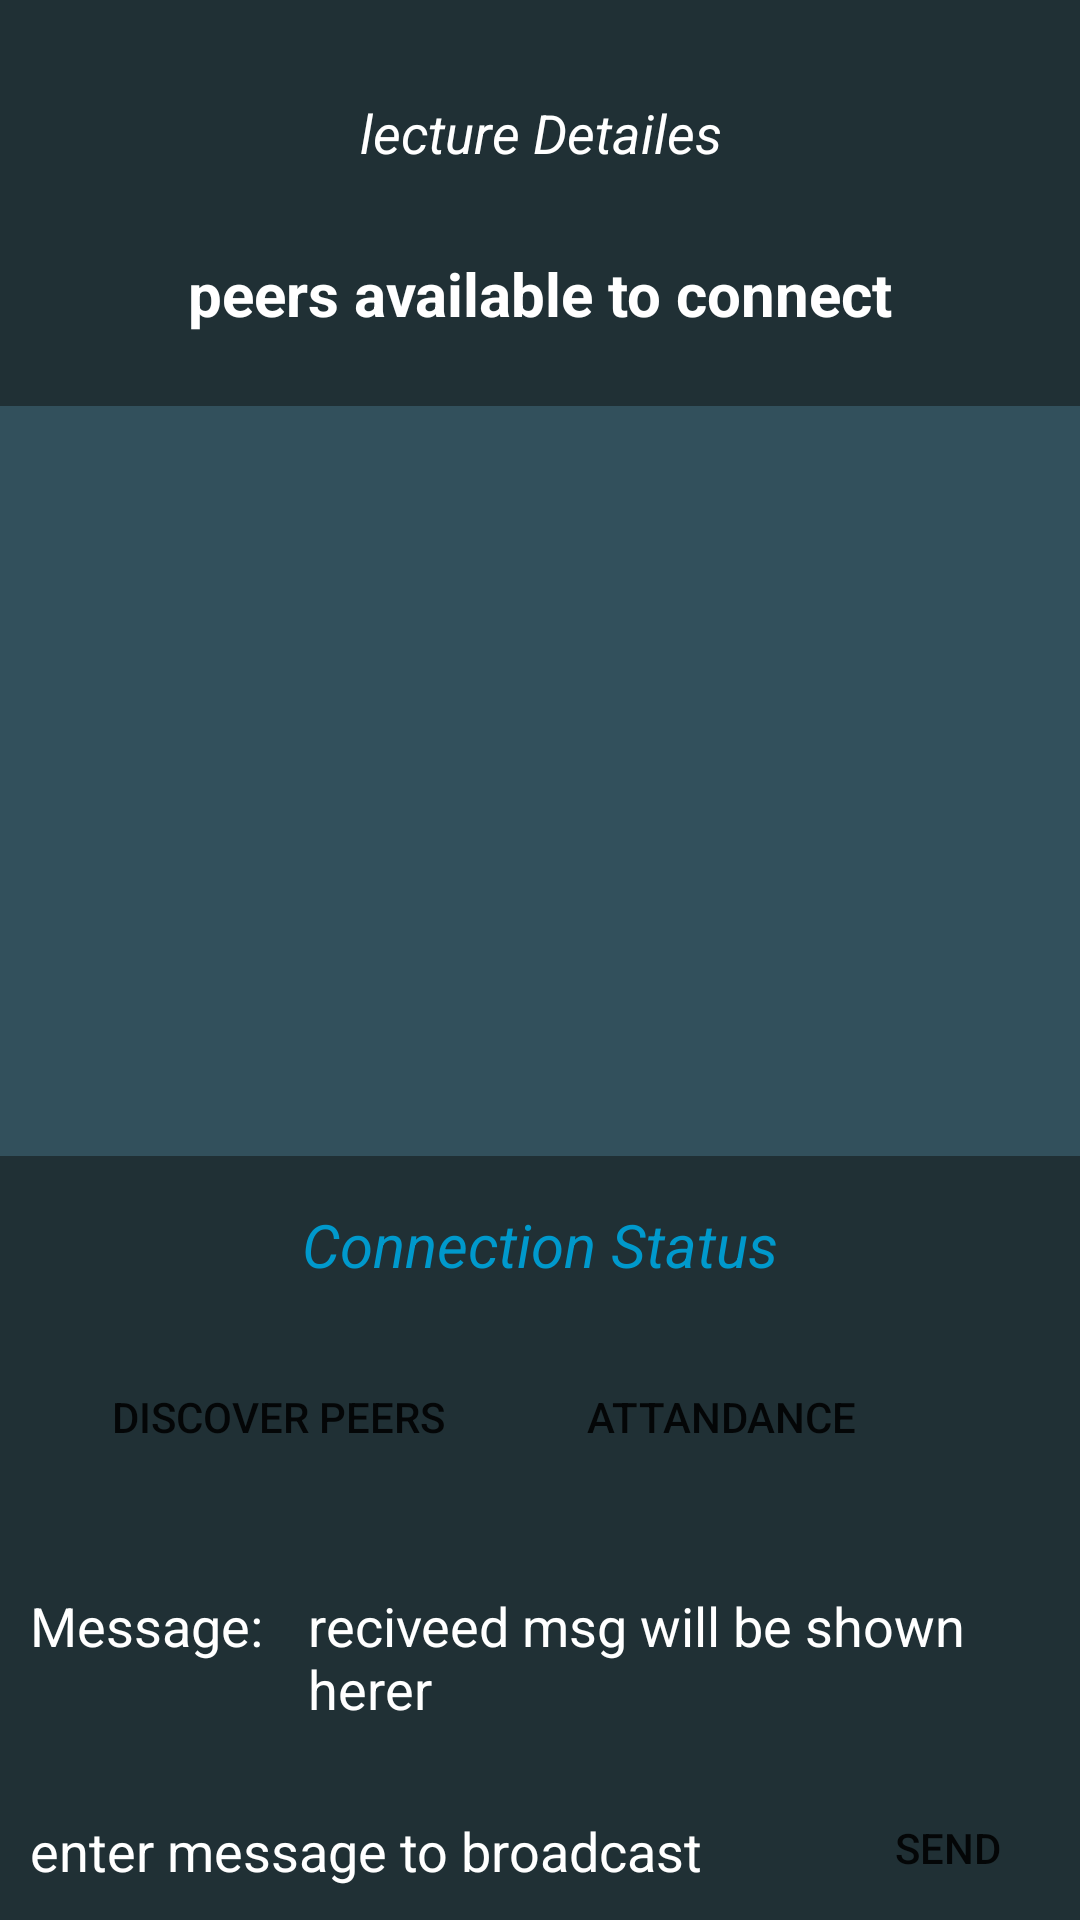

Android layout source for this screen:
<!-- AndroidManifest.xml: application theme Theme.FocusLock -->
<!-- res/layout/activity_main.xml -->
<?xml version="1.0" encoding="utf-8"?>
<androidx.constraintlayout.widget.ConstraintLayout xmlns:android="http://schemas.android.com/apk/res/android"
    xmlns:app="http://schemas.android.com/apk/res-auto"
    xmlns:tools="http://schemas.android.com/tools"
    android:background="#203035"
    android:layout_width="match_parent"
    android:layout_height="match_parent">


    <androidx.constraintlayout.widget.ConstraintLayout
        android:id="@+id/constraintLayout"
        android:layout_width="match_parent"
        android:layout_height="wrap_content"
        android:layout_marginTop="20dp"
        app:layout_constraintEnd_toEndOf="parent"
        app:layout_constraintHorizontal_bias="0.0"
        app:layout_constraintStart_toStartOf="parent"
        app:layout_constraintTop_toBottomOf="@+id/connectionStatus">

        <Button
            android:id="@+id/discover"
            android:layout_width="wrap_content"
            android:layout_height="wrap_content"
            android:layout_alignParentStart="true"
            android:background="@drawable/btn_bg"
            android:text="  discover peers   "
            app:layout_constraintBottom_toBottomOf="parent"
            app:layout_constraintEnd_toStartOf="@+id/attandance"
            app:layout_constraintStart_toStartOf="parent"
            app:layout_constraintTop_toTopOf="parent" />

        <Button
            android:id="@+id/attandance"
            android:layout_width="wrap_content"
            android:layout_height="wrap_content"
            android:layout_marginEnd="68dp"
            android:background="@drawable/btn_bg"
            android:text="  Attandance  "
            app:layout_constraintBottom_toBottomOf="parent"
            app:layout_constraintEnd_toEndOf="parent"
            app:layout_constraintTop_toTopOf="parent"
            app:layout_constraintVertical_bias="0.0" />
    </androidx.constraintlayout.widget.ConstraintLayout>

    <TextView
        android:id="@+id/peers"
        android:layout_width="match_parent"
        android:layout_height="wrap_content"
        android:layout_alignParentStart="true"
        android:layout_marginTop="28dp"
        android:text="peers available to connect"
        android:textAlignment="center"
        android:textColor="@color/colorWhite"
        android:textSize="20sp"
        android:textStyle="bold"
        app:layout_constraintEnd_toEndOf="parent"
        app:layout_constraintStart_toStartOf="parent"
        app:layout_constraintTop_toBottomOf="@+id/lecture" />

    <ListView
        android:id="@+id/peerListView"
        android:layout_width="match_parent"
        android:layout_height="250dp"
        android:layout_below="@+id/connectionStatus"
        android:layout_alignParentStart="true"
        android:layout_marginTop="24dp"
        android:background="#32505C"
        app:layout_constraintEnd_toEndOf="parent"
        app:layout_constraintHorizontal_bias="0.0"
        app:layout_constraintStart_toStartOf="parent"
        app:layout_constraintTop_toBottomOf="@+id/peers" />

    <androidx.constraintlayout.widget.ConstraintLayout
        android:id="@+id/linearLayout"
        android:layout_width="match_parent"
        android:layout_height="wrap_content"
        app:layout_constraintBottom_toBottomOf="parent"
        app:layout_constraintEnd_toEndOf="parent"
        app:layout_constraintHorizontal_bias="0.0"
        app:layout_constraintStart_toStartOf="parent">

        <EditText
            android:id="@+id/writeMsg"
            android:layout_width="297dp"
            android:layout_height="46dp"
            android:layout_marginStart="10dp"
            android:ems="10"
            android:background="@drawable/input_bg"
            android:hint="enter message to broadcast"
            android:inputType="text"
            android:textColorHint="@color/colorWhite"
            android:textColor="@color/colorWhite"
            app:layout_constraintBottom_toBottomOf="parent"
            app:layout_constraintStart_toStartOf="parent"
            app:layout_constraintTop_toTopOf="parent"
            app:layout_constraintVertical_bias="1.0" />

        <Button
            android:id="@+id/sendButton"
            android:layout_width="wrap_content"
            android:layout_height="wrap_content"
            android:background="@drawable/btn_bg"
            android:text="send"
            app:layout_constraintBottom_toBottomOf="parent"
            app:layout_constraintEnd_toEndOf="parent"

            app:layout_constraintHorizontal_bias="1.0"
            app:layout_constraintStart_toEndOf="@+id/writeMsg"
            app:layout_constraintTop_toTopOf="parent"
            app:layout_constraintVertical_bias="1.0" />
    </androidx.constraintlayout.widget.ConstraintLayout>

    <TextView
        android:id="@+id/connectionStatus"
        android:layout_width="match_parent"
        android:layout_height="wrap_content"
        android:layout_alignParentStart="true"
        android:layout_marginTop="16dp"
        android:text="Connection Status"
        android:textAlignment="center"
        android:textColor="@android:color/holo_blue_dark"
        android:textSize="20sp"

        android:textStyle="italic"
        app:layout_constraintEnd_toEndOf="parent"
        app:layout_constraintHorizontal_bias="0.0"
        app:layout_constraintStart_toStartOf="parent"
        app:layout_constraintTop_toBottomOf="@+id/peerListView" />

    <TextView
        android:id="@+id/lecture"
        android:layout_width="match_parent"
        android:layout_height="wrap_content"


        android:layout_marginTop="32dp"
        android:text="lecture Detailes"

        android:textAlignment="center"
        android:textColor="@color/colorWhite"
        android:textSize="18sp"
        android:textStyle="italic"
        app:layout_constraintEnd_toEndOf="parent"
        app:layout_constraintStart_toStartOf="parent"
        app:layout_constraintTop_toTopOf="parent" />

    <LinearLayout
        android:id="@+id/linearLayout2"
        android:layout_width="match_parent"
        android:layout_height="wrap_content"
        android:orientation="horizontal"
        android:paddingTop="15dp"
        android:paddingBottom="15dp"

        app:layout_constraintBottom_toBottomOf="parent"
        app:layout_constraintEnd_toEndOf="parent"
        app:layout_constraintHorizontal_bias="0.0"
        app:layout_constraintStart_toStartOf="parent"
        app:layout_constraintTop_toBottomOf="@+id/constraintLayout"
        app:layout_constraintVertical_bias="0.266">

        <TextView
            android:layout_width="wrap_content"
            android:layout_height="wrap_content"
            android:paddingLeft="10dp"
            android:text="Message:"
            android:textColor="@color/colorWhite"
            android:textSize="18sp"

            />

        <TextView
            android:id="@+id/readMsg"
            android:layout_width="wrap_content"
            android:layout_height="wrap_content"
            android:hint="reciveed msg will be shown herer"
            android:paddingLeft="15sp"
            android:textColor="@color/colorWhite"
            android:textColorHint="@color/colorWhite"
            android:textSize="18sp" />

    </LinearLayout>


</androidx.constraintlayout.widget.ConstraintLayout>
<!-- resources referenced by this layout -->
<resources>
  <color name="colorWhite">#FFFFFF</color>
  <style name="Theme.FocusLock" parent="Base.Theme.FocusLock" />
  <style name="Base.Theme.FocusLock" parent="Theme.AppCompat.DayNight.NoActionBar">
          
          
      </style>
</resources>
